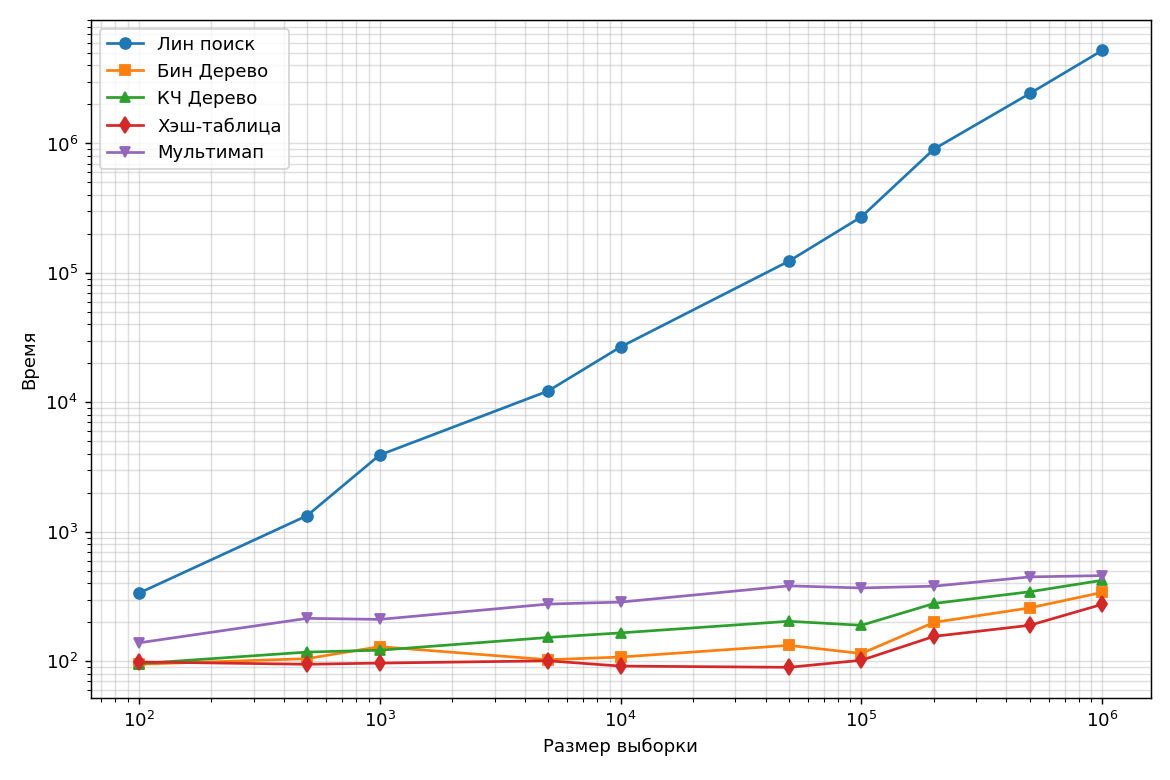

Values plotted in this chart, from the file beside it:
n, lin, hsh, rb, bn, mm
100, 336, 99, 96, 95, 139
500, 1336, 95, 118, 105, 215
1000, 3922, 97, 122, 130, 211
5000, 12242, 101, 153, 103, 277
10000, 26808, 92, 166, 108, 287
50000, 123300, 90, 204, 133, 383
100000, 271288, 102, 190, 115, 369
200000, 904673, 156, 280, 200, 381
500000, 2431441, 190, 345, 259, 449
1000000, 5236401, 276, 423, 341, 460
